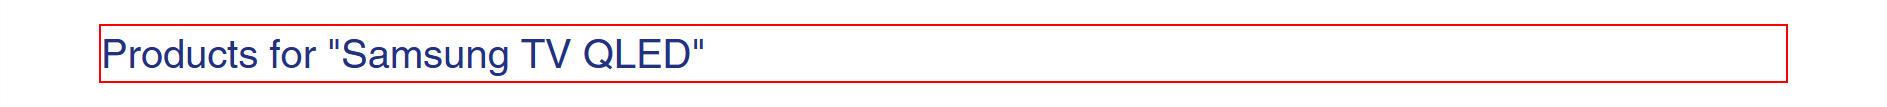
Task: https://bmsmena.com/
https://jormall.net/
https://leaders.jo/en/
Workflow: DataScraping_JorMallWebsite

Step 1 [try]: find the heading 'Products for "*"' in window '* - JorMall' (msedge.exe)

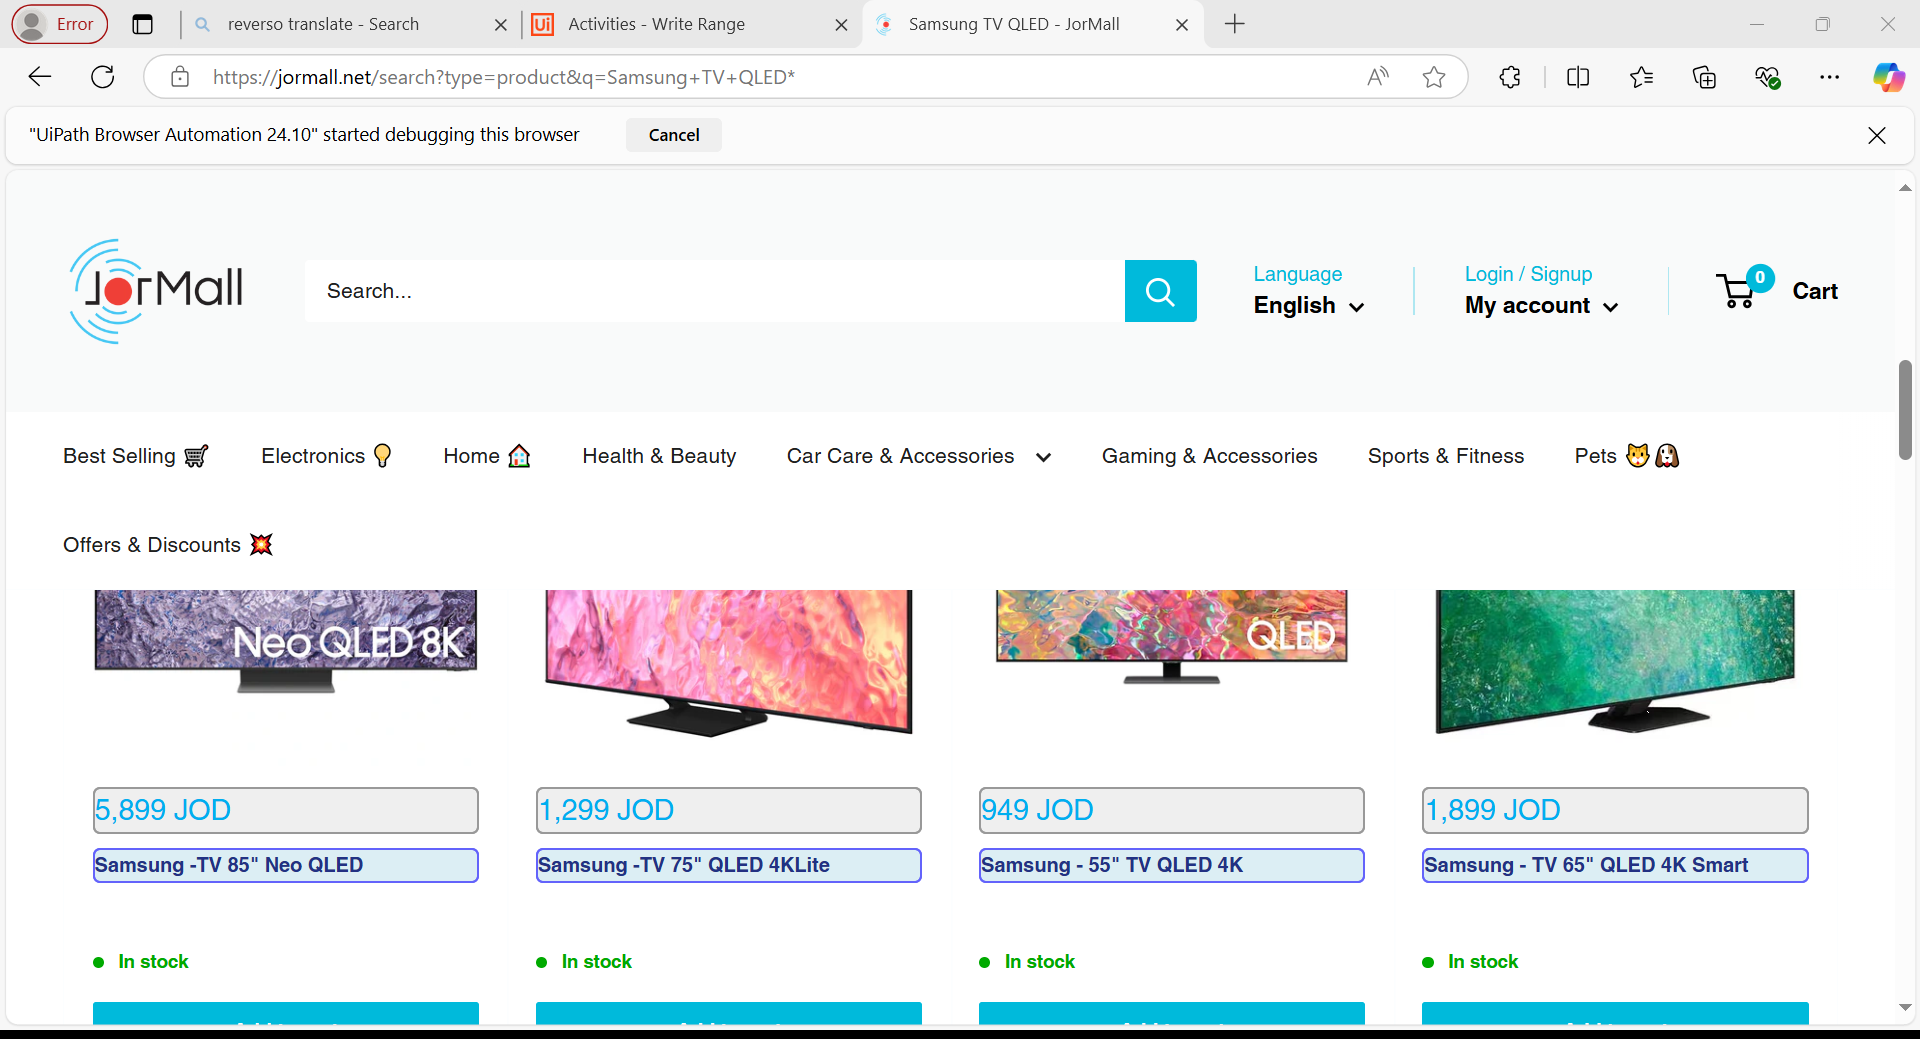
Step 2 [try]: get-text